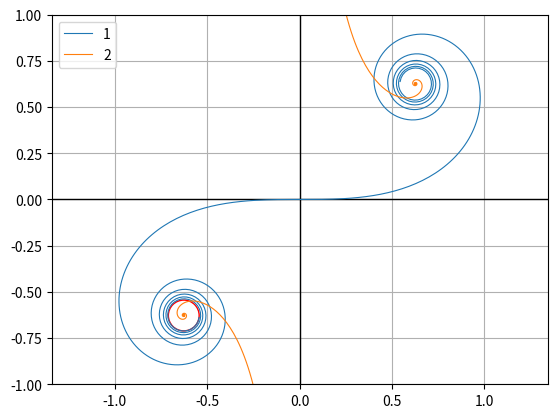

This figure's Python source: (Note: this script raises an exception after producing the figure.)
from matplotlib.animation import FuncAnimation
from matplotlib.patches import Circle
import matplotlib.pyplot as plt
import numpy as np
from scipy.integrate import quad


def cos2(x):
    return np.cos(x**2)


def sin2(x):
    return np.sin(x**2)


param = np.linspace(-6, 6, 601)

x = [quad(cos2, 0, val)[0] for val in param]
y = [quad(sin2, 0, val)[0] for val in param]

X = x - 0.5 * sin2(param) / param
Y = y + 0.5 * cos2(param) / param

fig, ax = plt.subplots()
ax.axis('equal')
ax.axhline(y=0, color='k', lw=1)
ax.axvline(x=0, color='k', lw=1)
ax.set_xlim((-1, 1))
ax.set_ylim((-1, 1))
ax.grid()

ax.plot(x, y, lw=0.8, label='1')
ax.plot(X, Y, lw=0.8, label='2')
dot = ax.plot([], [], 'r.')[0]
# radi = ax.plot([], [], 'r.')[0]

circ = Circle((X[100], Y[100]), radius=0.5/param[100],
              color='red', lw=1,fill=False)
ax.add_patch(circ)

plt.legend(loc='upper left')

def update(index):
    circ.center = (X[index], Y[index])
    circ.set_radius(0.5 / param[index])
    dot.set_data(X[index], Y[index])
    # radi.set_data(x[index], y[index])
    return circ, dot#, radi

anim = FuncAnimation(fig, update, frames=range(0, len(param), 2),
                     interval=20, blit=True)
# anim.save('line2.gif', writer='imagemagick')

plt.show()
